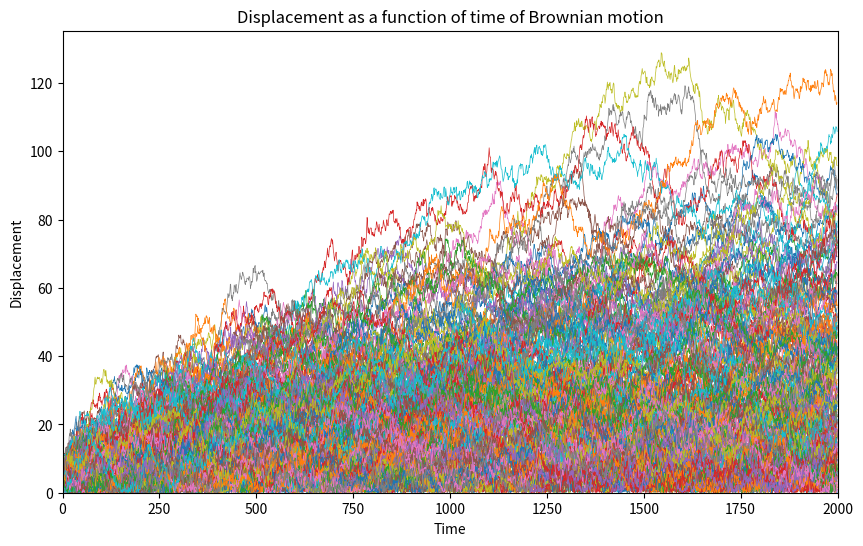
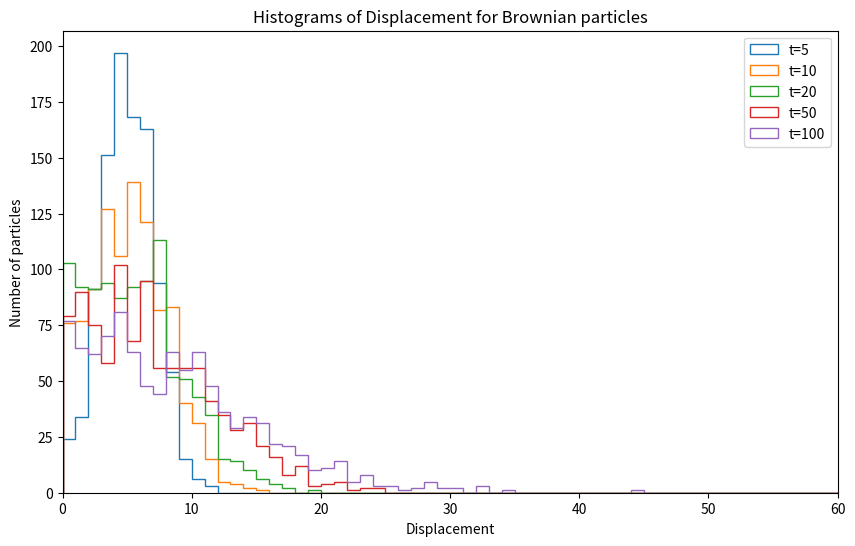
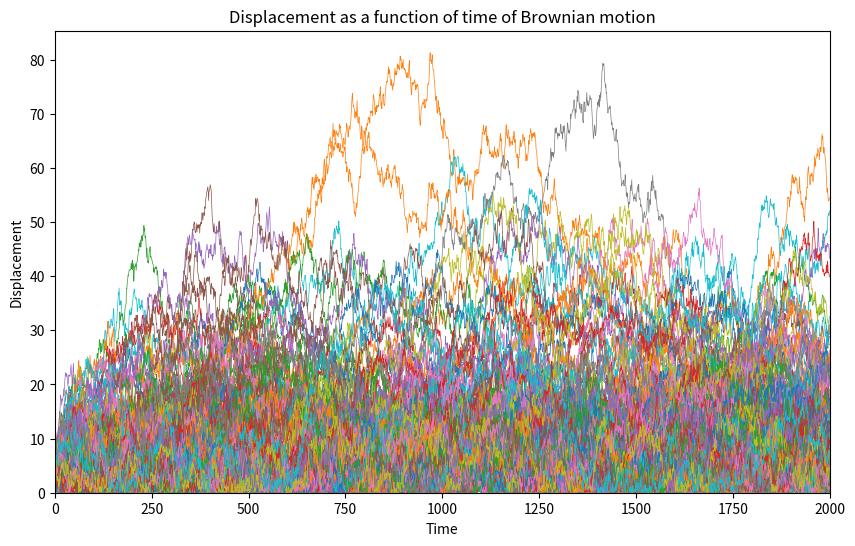
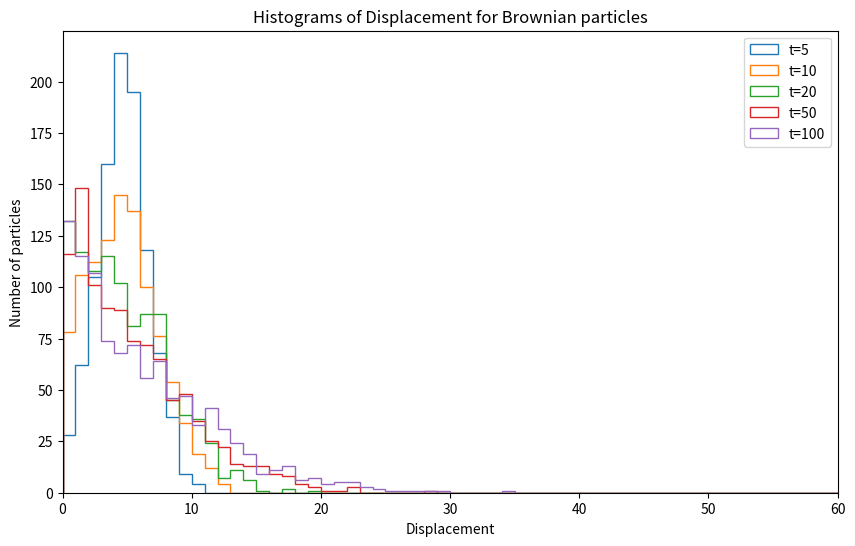
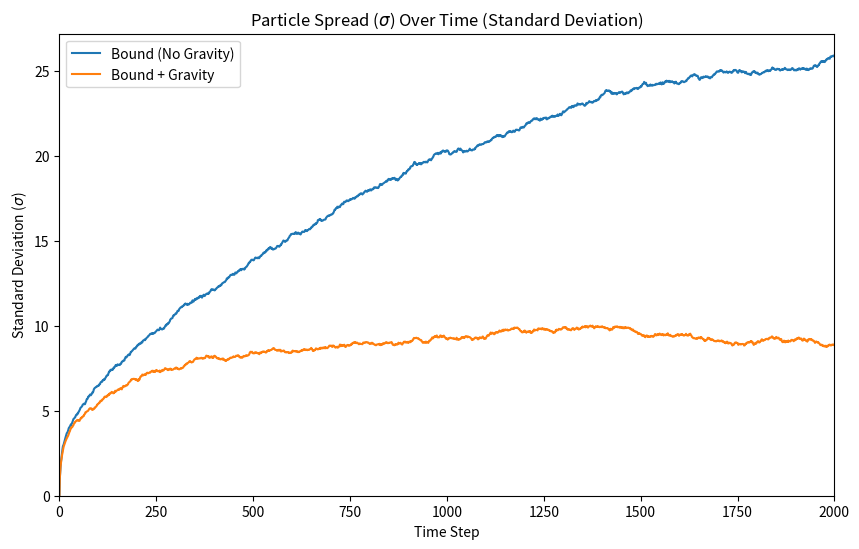

Source code (Python) for these figures, in order:
import numpy as np
import matplotlib.pyplot as plt

tMax = 2000
N = 1000
dh = -0.05

showBase = False
showBound = True
showBoundBiased = True


forces = np.random.randn(tMax, N)

h = np.cumsum(forces, axis=0)

times_to_plot = [4, 9, 19, 49, 99]
labels = ['t=5', 't=10', 't=20', 't=50', 't=100']
bins = np.arange(-50, 52)

if showBase:
    plt.figure('Displacement of Unbound Brownian Motion', figsize=(10,6))
    plt.plot(h[:, :200], linewidth=0.5)
    plt.title('Displacement as a function of time of Brownian motion')
    plt.xlabel('Time')
    plt.xlim(left=0, right=tMax)  
    plt.ylabel('Displacement')

    plt.figure('Histogram of Displacement of Unbound Brownian Motion', figsize=(10,6))
    for t, label in zip(times_to_plot, labels):
        plt.hist(h[t, :], bins=bins, histtype='step', label=label)

    plt.title('Histograms of Displacement for Brownian particles')
    plt.xlabel('Displacement')
    plt.ylabel('Number of particles')
    plt.legend()

if showBound:
    h_reflect = np.zeros((tMax,N))
    h_reflect[0, :] = 5

    for t in range(1,tMax):
        step = np.random.randn(N)
        h_reflect[t, :] = abs(h_reflect[t-1, :] + step)

    plt.figure('Displacement of a Bound Brownian Motion', figsize=(10,6))
    plt.plot(h_reflect[:, :200], linewidth=0.5)
    plt.title('Displacement as a function of time of Brownian motion')
    plt.xlabel('Time')
    plt.xlim(left=0, right=tMax)
    plt.ylim(bottom=0)
    plt.ylabel('Displacement')

    bins = np.arange(0, 102)

    plt.figure('Histogram of Displacement of Bound Brownian Motion', figsize=(10,6))
    for t, label in zip(times_to_plot, labels):
        plt.hist(h_reflect[t, :], bins=bins, histtype='step', label=label)

    plt.title('Histograms of Displacement for Brownian particles')
    plt.xlabel('Displacement')
    plt.xlim(left=0, right=60)
    plt.ylabel('Number of particles')
    plt.legend()

if showBoundBiased:
    h_final = np.zeros((tMax,N))
    h_final[0, :] = 5

    for t in range(1,tMax):
        step = np.random.randn(N)
        h_final[t, :] = abs(h_final[t-1, :] + step + dh)

    plt.figure('Displacement of a Biased Bound Brownian Motion', figsize=(10,6))
    plt.plot(h_final[:, :200], linewidth=0.5)
    plt.title('Displacement as a function of time of Brownian motion')
    plt.xlabel('Time')
    plt.xlim(left=0, right=tMax)
    plt.ylim(bottom=0)
    plt.ylabel('Displacement')

    bins = np.arange(0, 102)

    plt.figure('Histogram of Displacement of Biased Bound Brownian Motion', figsize=(10,6))
    for t, label in zip(times_to_plot, labels):
        plt.hist(h_final[t, :], bins=bins, histtype='step', label=label)

    plt.title('Histograms of Displacement for Brownian particles')
    plt.xlabel('Displacement')
    plt.xlim(left=0, right=60)
    plt.ylabel('Number of particles')
    plt.legend()

plt.figure('Standard Deviation Comparison', figsize=(10,6))

if showBase:
    plt.plot(np.std(h, axis=1), label='Unbound Brownian Motion')

if showBound:
    plt.plot(np.std(h_reflect, axis=1), label='Bound (No Gravity)')

if showBoundBiased:
    plt.plot(np.std(h_final, axis=1), label='Bound + Gravity')

plt.title('Particle Spread ($\sigma$) Over Time (Standard Deviation)')
plt.xlabel('Time Step')
plt.ylabel('Standard Deviation ($\sigma$)')
plt.xlim(left=0, right=tMax)
plt.ylim(bottom=0)
plt.legend()


plt.show()

#GRAPH WILL LOAD IN BEHIND THE HISTOGRAM SO JUST MOVE THE HISTOGRAM WINDOW
